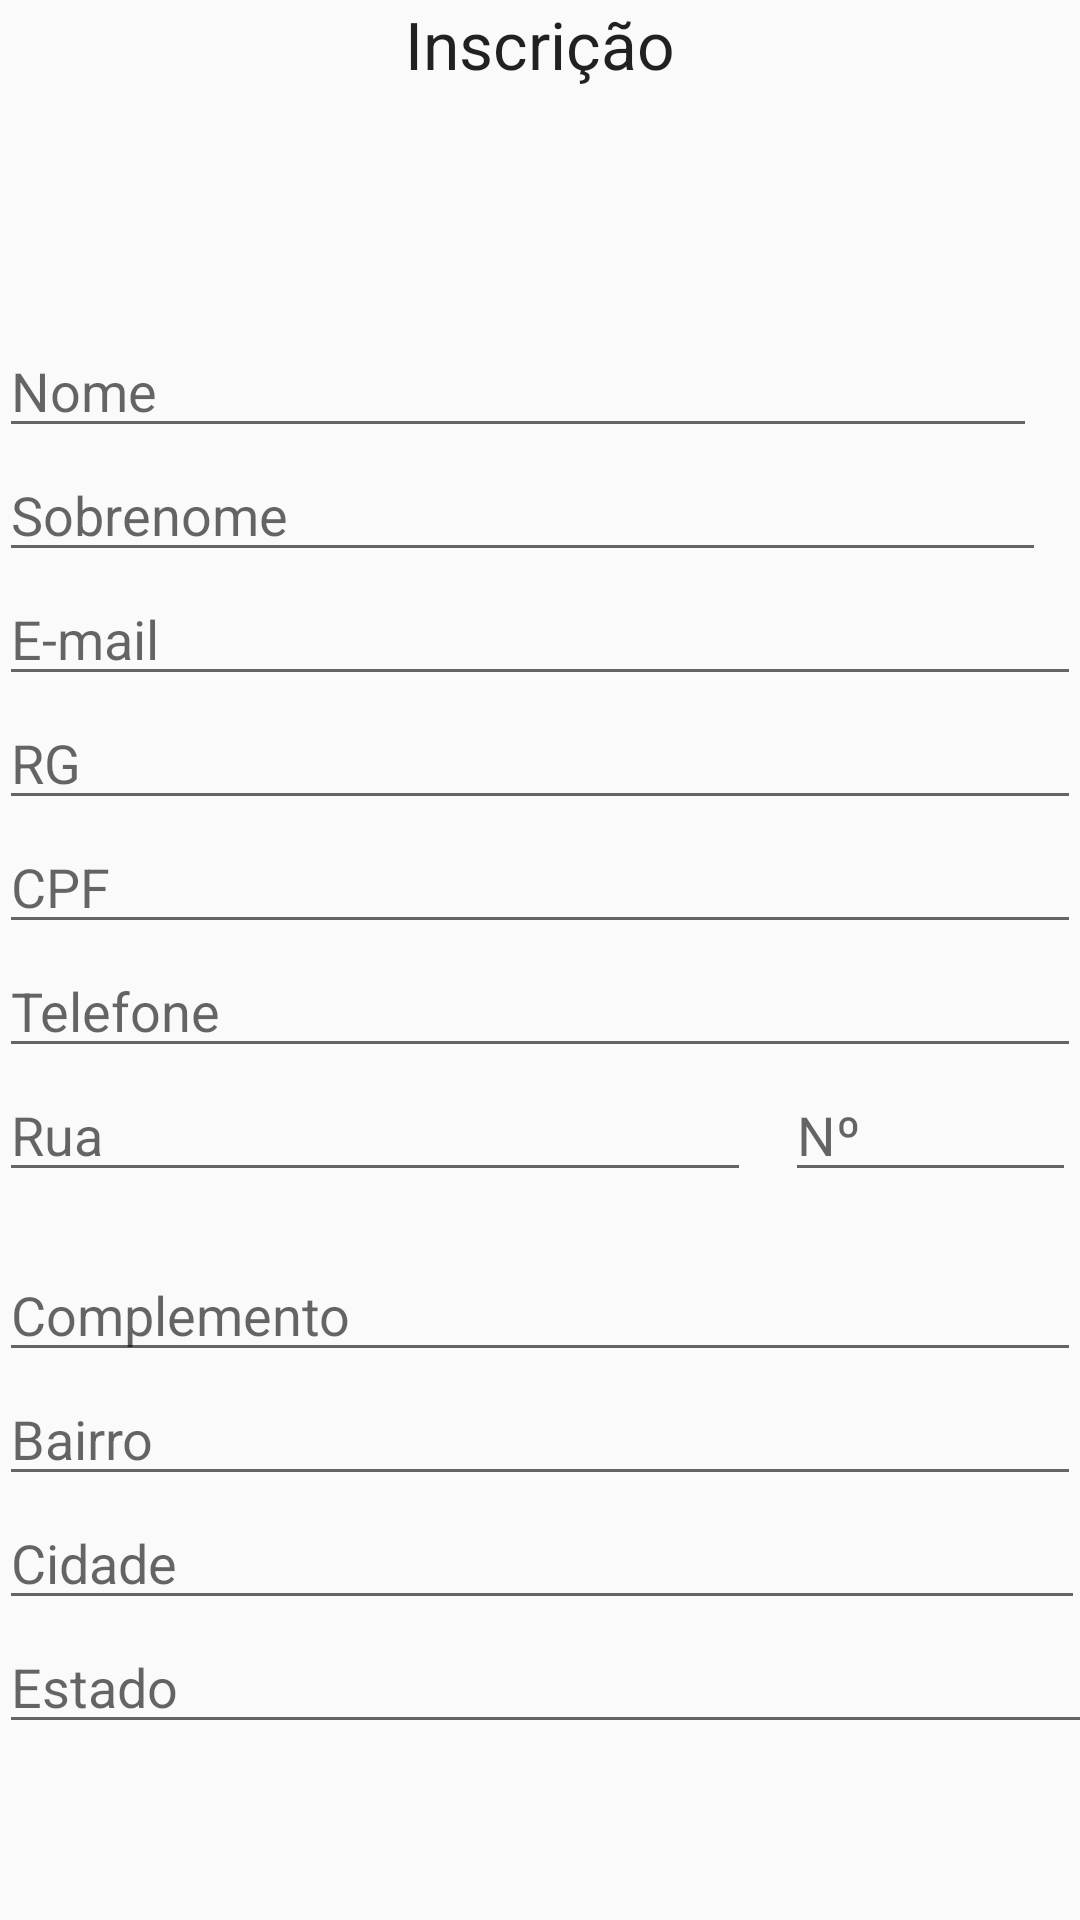

Here is an Android app screen rendered from its layout file. Give the layout XML and the strings, colors and styles it references.
<!-- AndroidManifest.xml: application theme AppTheme -->
<!-- res/layout/activity_inscricao.xml -->
<RelativeLayout xmlns:android="http://schemas.android.com/apk/res/android"
    xmlns:tools="http://schemas.android.com/tools" android:layout_width="match_parent"
    android:layout_height="match_parent" android:paddingLeft="@dimen/activity_horizontal_margin"
    android:paddingRight="@dimen/activity_horizontal_margin"
    android:paddingTop="@dimen/activity_vertical_margin"
    android:paddingBottom="@dimen/activity_vertical_margin"
    tools:context="com.example.raevix.formulario.InscricaoActivity">

    <ScrollView
        android:layout_width="wrap_content"
        android:layout_height="wrap_content"
        android:id="@+id/scrollView3"
        android:layout_alignParentTop="true"
        android:layout_alignParentEnd="true"
        android:layout_marginTop="54dp" >

        <LinearLayout
            android:orientation="vertical"
            android:layout_width="fill_parent"
            android:layout_height="fill_parent">
            <EditText
                android:layout_width="346dp"
                android:layout_height="wrap_content"
                android:inputType="textPersonName"
                android:ems="10"
                android:id="@+id/editNome"
                android:hint="Nome"
                android:layout_marginTop="54dp"
                android:layout_alignParentTop="true"
                android:layout_alignParentStart="true"
                android:layout_alignEnd="@+id/editSobrenome" />

            <EditText
                android:layout_width="349dp"
                android:layout_height="wrap_content"
                android:inputType="textPersonName"
                android:ems="10"
                android:id="@+id/editSobrenome"
                android:hint="Sobrenome"
                android:layout_below="@+id/editNome"
                android:layout_alignParentStart="true"
                android:layout_alignEnd="@+id/EditRua" />

            <EditText
                android:layout_width="match_parent"
                android:layout_height="wrap_content"
                android:inputType="textEmailAddress"
                android:ems="10"
                android:id="@+id/editEmail"
                android:hint="E-mail" />

            <EditText
                android:layout_width="match_parent"
                android:layout_height="wrap_content"
                android:inputType="phone"
                android:ems="10"
                android:id="@+id/editRg"
                android:hint="RG" />

            <EditText
                android:layout_width="match_parent"
                android:layout_height="wrap_content"
                android:inputType="phone"
                android:ems="10"
                android:id="@+id/editCpf"
                android:hint="CPF" />

            <EditText
                android:layout_width="match_parent"
                android:layout_height="wrap_content"
                android:inputType="phone"
                android:ems="10"
                android:id="@+id/editTelefone"
                android:hint="Telefone" />

            <RelativeLayout
                android:layout_width="match_parent"
                android:layout_height="60dp"
                android:layout_weight="0.30">

                <EditText
                    android:layout_width="172dp"
                    android:layout_height="wrap_content"
                    android:id="@+id/EditRua"
                    android:hint="Rua"
                    android:layout_alignParentTop="true"
                    android:layout_alignParentStart="true"
                    android:layout_toStartOf="@+id/EditEstado"
                    android:layout_alignParentEnd="true"
                    android:layout_marginEnd="110dp" />

                <EditText
                    android:layout_width="97dp"
                    android:layout_height="wrap_content"
                    android:inputType="numberSigned"
                    android:ems="10"
                    android:id="@+id/EditNumero"
                    android:hint="Nº"
                    android:layout_marginStart="262dp"
                    android:layout_alignTop="@+id/EditRua"
                    android:layout_alignParentStart="true" />
            </RelativeLayout>

            <EditText
                android:layout_width="match_parent"
                android:layout_height="wrap_content"
                android:inputType="textPersonName"
                android:ems="10"
                android:id="@+id/EditComplemento"
                android:hint="Complemento" />

            <EditText
                android:layout_width="match_parent"
                android:layout_height="wrap_content"
                android:inputType="textPersonName"
                android:ems="10"
                android:id="@+id/EditBairro"
                android:hint="Bairro"
                android:layout_below="@+id/EditRua"
                android:layout_alignParentStart="true" />

            <EditText
                android:layout_width="362dp"
                android:layout_height="wrap_content"
                android:inputType="textPersonName"
                android:ems="10"
                android:id="@+id/EditCidade"
                android:hint="Cidade"
                android:layout_below="@+id/EditBairro"
                android:layout_alignParentStart="true" />

            <EditText
                android:layout_width="374dp"
                android:layout_height="wrap_content"
                android:inputType="textPersonName"
                android:ems="10"
                android:id="@+id/EditEstado"
                android:hint="Estado"
                android:layout_below="@+id/EditBairro"
                android:layout_toEndOf="@+id/EditCidade" />
            </LinearLayout>
    </ScrollView>

    <TextView
        android:layout_width="wrap_content"
        android:layout_height="wrap_content"
        android:textAppearance="?android:attr/textAppearanceLarge"
        android:text="Inscrição"
        android:id="@+id/textView3"
        android:layout_alignParentTop="true"
        android:layout_centerHorizontal="true" />

</RelativeLayout>
<!-- resources referenced by this layout -->
<resources>
  <style name="AppTheme" parent="android:Theme.Material.Light">
      </style>
</resources>
